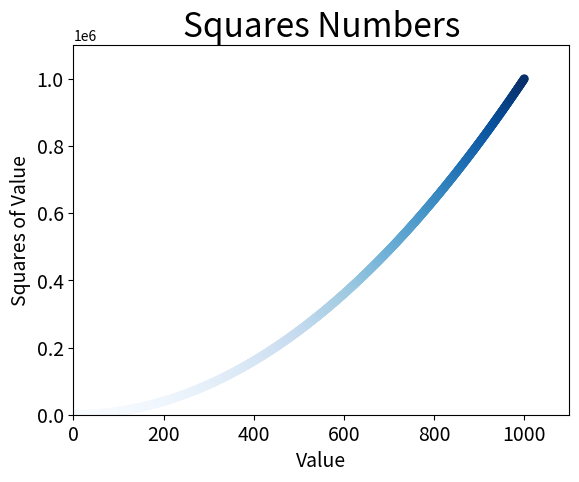

Write Python code to recreate this figure.
import matplotlib.pyplot as plt

# 绘制散点图,s = size表示尺寸, c = color 表示颜色, cmap = colormap表示颜色映射
x_values = list(range(1,1001))
y_values = [value**2 for value in x_values]
# 1.关键字表示颜色
# plt.scatter(x_values, y_values, c='red', s=40, edgecolors='none')

# 2.RGB表示颜色，取0~1
# plt.scatter(x_values, y_values, edgecolors='none', c=(0.4, 0.5, 0.5), s=20)

# 3.将c设置成y值列表，并使用参数cmap告诉pyplot使用蓝色映射
plt.scatter(x_values, y_values, c=y_values, cmap=plt.cm.Blues, edgecolors='none', s=40)

# 设置散点图标题并给坐标轴加上标签
plt.title("Squares Numbers", fontsize=24)
plt.xlabel("Value", fontsize=14)
plt.ylabel("Squares of Value", fontsize=14)

# 设置每个坐标轴的取值范围
plt.axis([0, 1100, 0, 1100000])

# 设置刻度标记的大小
plt.tick_params(axis='both', which='major', labelsize=14)

plt.show()
# 保存文件，依次为文件名， 裁剪类型为tight
# plt.savefig('squares_plot.png', bbox_inches='tight')
